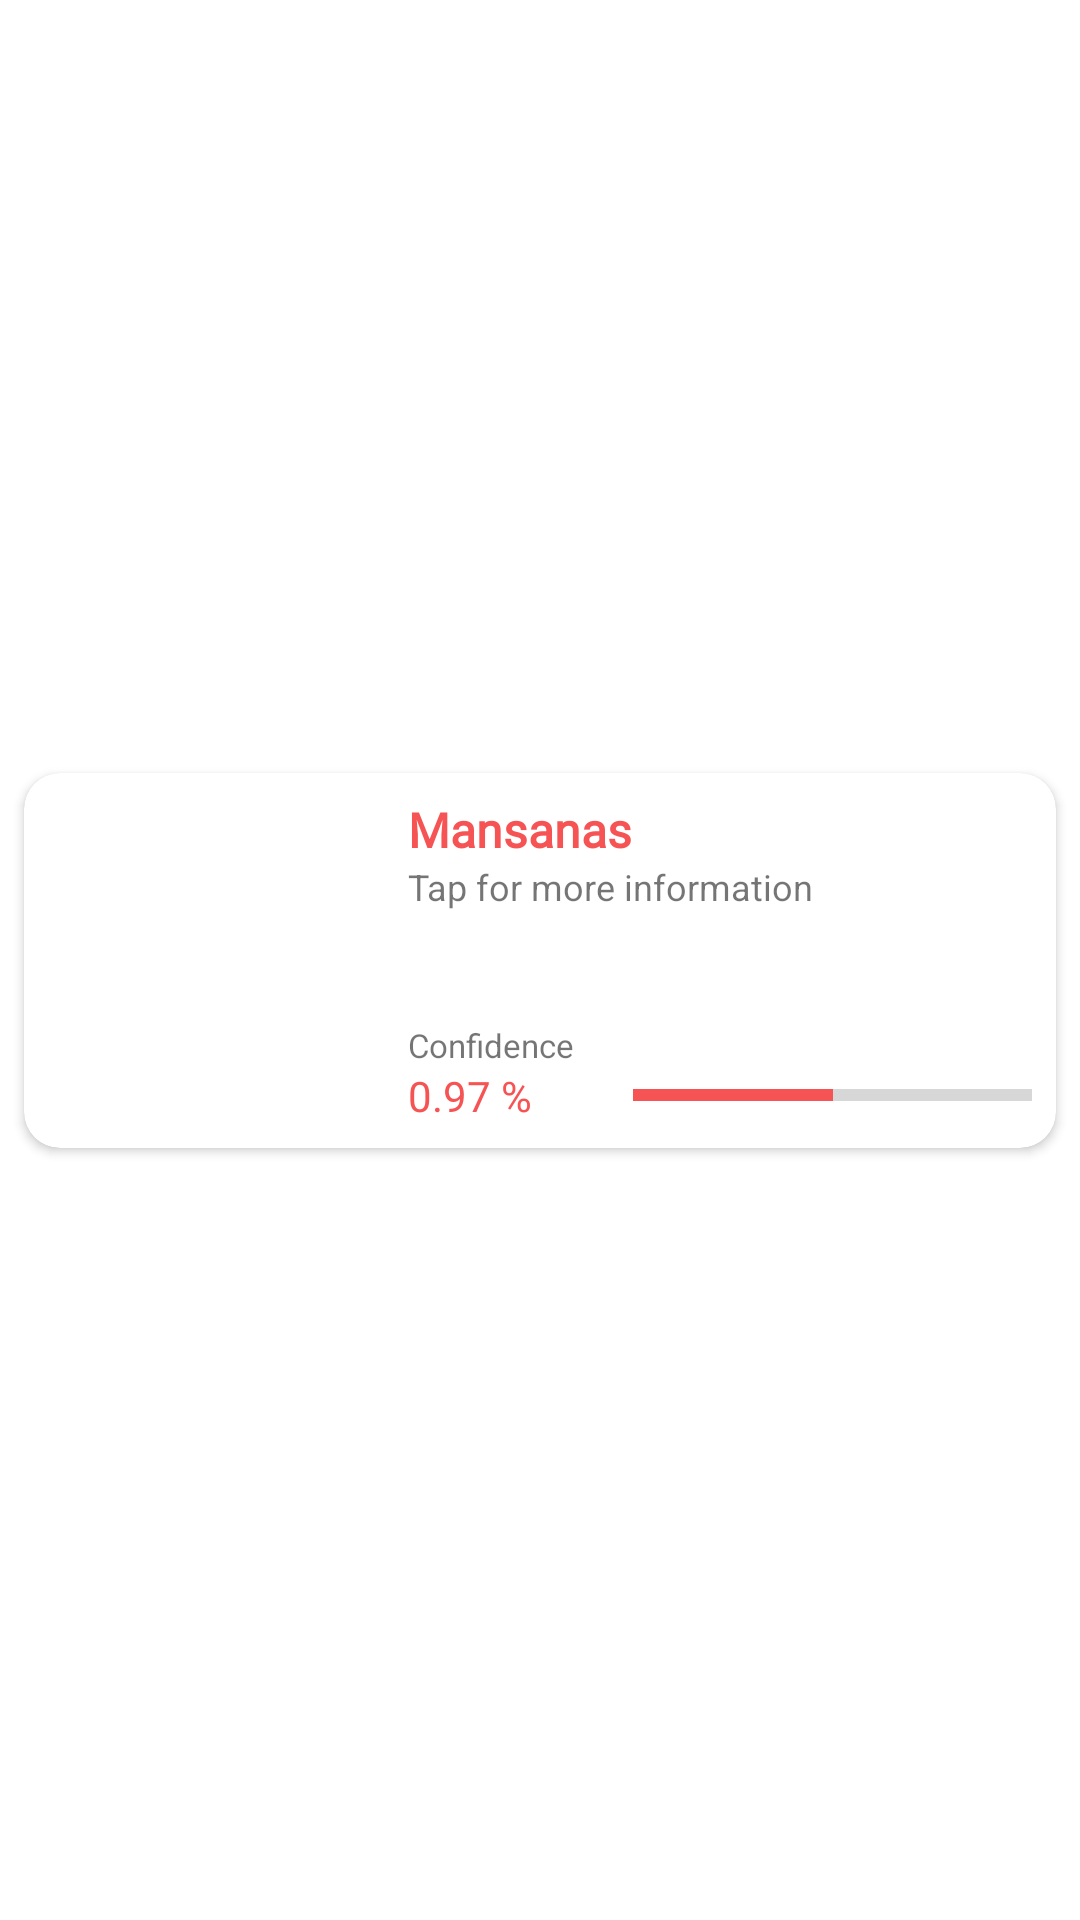

This screen was rendered from an Android layout file. Write that file and the resources it references.
<!-- AndroidManifest.xml: application theme Theme.Identifruitv2 -->
<!-- res/layout/fruit_card.xml -->
<?xml version="1.0" encoding="utf-8"?>
<androidx.constraintlayout.widget.ConstraintLayout
    xmlns:android="http://schemas.android.com/apk/res/android"
    xmlns:app="http://schemas.android.com/apk/res-auto"
    xmlns:tools="http://schemas.android.com/tools"
    android:layout_width="match_parent"
    android:layout_height="wrap_content">

    <androidx.cardview.widget.CardView
        android:id="@+id/cardContainer"
        android:orientation="vertical"
        android:clickable="true"
        android:layout_width="match_parent"
        android:layout_height="125dp"
        android:elevation="12dp"
        android:layout_margin="8dp"
        app:cardCornerRadius="12dp"
        app:layout_constraintBottom_toBottomOf="parent"
        app:layout_constraintLeft_toLeftOf="parent"
        app:layout_constraintRight_toRightOf="parent"
        app:layout_constraintTop_toTopOf="parent"
        android:focusable="true">

        <LinearLayout
            android:orientation="horizontal"
            android:layout_width="match_parent"
            android:layout_height="match_parent">

            <ImageView
                android:id="@+id/fruitCardImage"
                android:layout_width="120dp"
                android:layout_height="match_parent"
                android:scaleType="centerCrop"
                android:contentDescription="@string/fruit_card_image"
                tools:srcCompat="@tools:sample/avatars" />

            <LinearLayout
                android:padding="8dp"
                android:orientation="vertical"
                android:layout_width="match_parent"
                android:layout_height="match_parent">

                <TextView
                    android:id="@+id/cardLabel"
                    android:layout_width="match_parent"
                    android:layout_height="wrap_content"
                    android:textStyle="bold"
                    android:textColor="#F65454"
                    android:textSize="16sp"
                    android:fontFamily="@font/montserrat_semibold"
                    android:text="@string/mansanas"/>

                <TextView
                    android:textSize="12sp"
                    android:text="@string/tap_for_more_information"
                    android:layout_width="match_parent"
                    android:layout_height="wrap_content"/>

                <LinearLayout
                    android:orientation="vertical"
                    android:layout_width="match_parent"
                    android:layout_height="match_parent">

                    <TextView
                        android:layout_weight="1"
                        android:gravity="bottom"
                        android:text="@string/confidence"
                        android:textSize="11sp"
                        android:layout_width="match_parent"
                        android:layout_height="0dp"/>

                    <LinearLayout
                        android:gravity="center"
                        android:orientation="horizontal"
                        android:layout_width="match_parent"
                        android:layout_height="wrap_content">

                        <TextView
                            android:id="@+id/cardConfidence"
                            android:text="@string/_97"
                            android:fontFamily="@font/montserrat_semibold"
                            android:layout_width="75dp"
                            android:textColor="#F65454"
                            android:layout_gravity="bottom"
                            android:layout_height="wrap_content"/>

                        <ProgressBar
                            android:id="@+id/cardPercentage"
                            style="@style/Widget.AppCompat.ProgressBar.Horizontal"
                            android:layout_width="match_parent"
                            android:layout_height="wrap_content"
                            android:progress="50"
                            android:progressTint="#F65454" />

                    </LinearLayout>

                </LinearLayout>

            </LinearLayout>

        </LinearLayout>



































































    </androidx.cardview.widget.CardView>

</androidx.constraintlayout.widget.ConstraintLayout>
<!-- resources referenced by this layout -->
<resources>
  <string name="_97">0.97 %</string>
  <string name="confidence">Confidence</string>
  <string name="fruit_card_image">fruit card image</string>
  <string name="mansanas">Mansanas</string>
  <string name="tap_for_more_information">Tap for more information</string>
  <style name="Theme.Identifruitv2" parent="Theme.MaterialComponents.DayNight.NoActionBar">
          
          <item name="colorPrimary">@color/purple_500</item>
          <item name="colorPrimaryVariant">@color/purple_700</item>
          <item name="colorOnPrimary">@color/white</item>
          
          <item name="colorSecondary">@color/teal_200</item>
          <item name="colorSecondaryVariant">@color/teal_700</item>
          <item name="colorOnSecondary">@color/black</item>
          
          <item name="android:statusBarColor">?attr/colorPrimaryVariant</item>
          
      </style>
  <!-- not gathered from this repository: default colours our renderer supplied (Android Studio template values) -->
  <color name="purple_500">#FF6200EE</color>
  <color name="purple_700">#FF3700B3</color>
  <color name="teal_200">#FF03DAC5</color>
  <color name="teal_700">#FF018786</color>
  <color name="black">#FF000000</color>
  <color name="white">#FFFFFFFF</color>
</resources>
